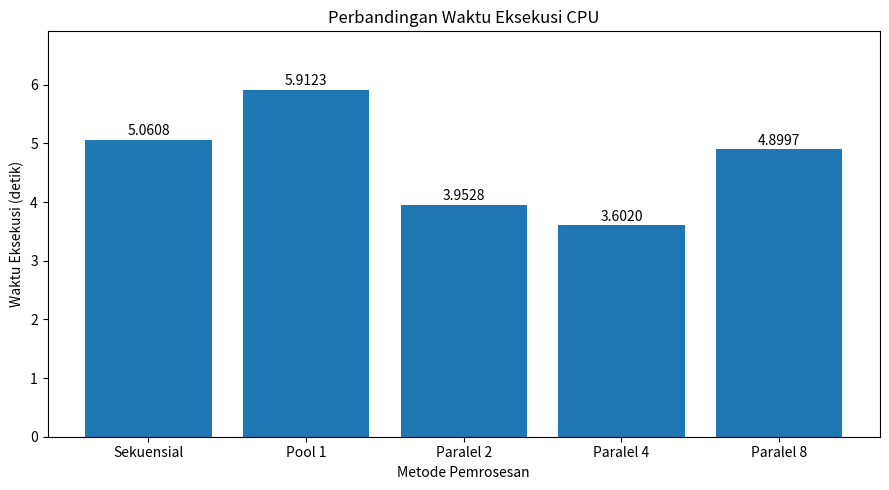

This figure's Python source:

import os
import matplotlib.pyplot as plt

metode = [
    "Sekuensial",
    "Pool 1",
    "Paralel 2",
    "Paralel 4",
    "Paralel 8"
]

# Data dari pengujian awal
waktu = [5.0608, 5.9123, 3.9528, 3.6020, 4.8997]

os.makedirs("hasil", exist_ok=True)

plt.figure(figsize=(9, 5))
plt.bar(metode, waktu)

plt.title("Perbandingan Waktu Eksekusi CPU")
plt.xlabel("Metode Pemrosesan")
plt.ylabel("Waktu Eksekusi (detik)")

for i, nilai in enumerate(waktu):
    plt.text(i, nilai + 0.08, f"{nilai:.4f}", ha="center")

plt.ylim(0, max(waktu) + 1)
plt.tight_layout()

plt.savefig("hasil/grafik_perbandingan.png", dpi=300)
plt.show()

print("Grafik berhasil disimpan!")
